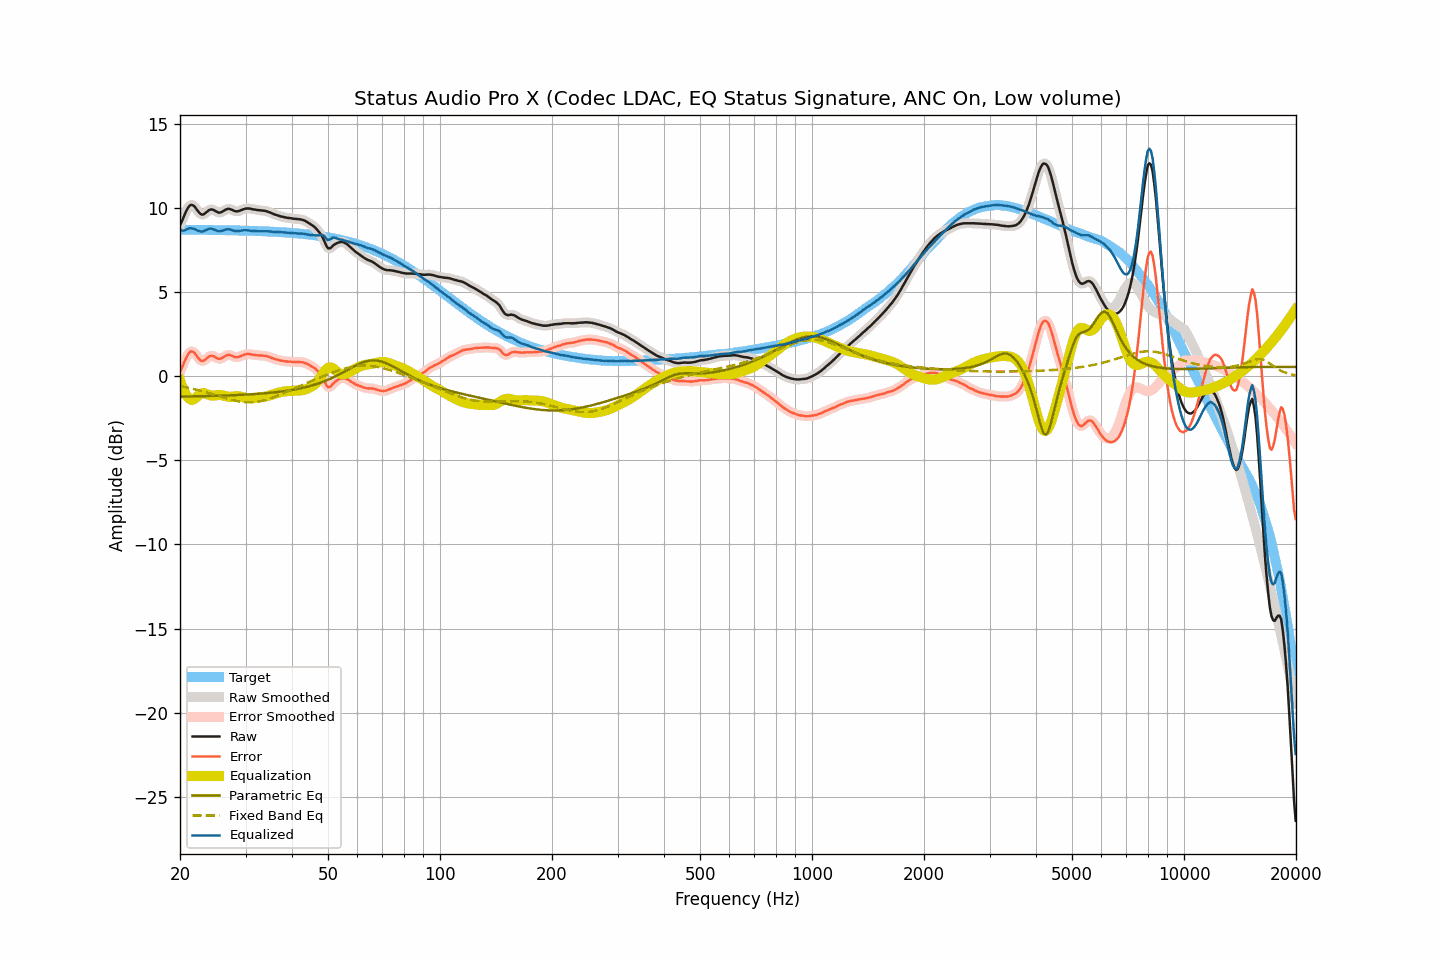

Source data for this figure (header and first rows):
frequency, raw, smoothed, error, error_smoothed, equalization, parametric_eq, fixed_band_eq, equalized_raw, equalized_smoothed, target
20.00, 8.98, 8.96, 0.26, 0.24, -0.24, -1.21, -0.58, 8.75, 8.73, 8.72
20.20, 9.18, 9.20, 0.46, 0.49, -0.51, -1.20, -0.60, 8.67, 8.69, 8.72
20.40, 9.41, 9.43, 0.70, 0.71, -0.75, -1.20, -0.62, 8.66, 8.68, 8.72
20.61, 9.64, 9.64, 0.92, 0.92, -0.96, -1.20, -0.64, 8.68, 8.68, 8.72
20.81, 9.85, 9.85, 1.14, 1.13, -1.12, -1.20, -0.66, 8.73, 8.73, 8.72
21.02, 10.02, 10.03, 1.31, 1.31, -1.25, -1.20, -0.68, 8.77, 8.77, 8.72
21.23, 10.15, 10.14, 1.44, 1.43, -1.34, -1.20, -0.70, 8.81, 8.80, 8.72
21.44, 10.20, 10.19, 1.49, 1.48, -1.40, -1.19, -0.72, 8.80, 8.79, 8.71
21.66, 10.17, 10.18, 1.46, 1.46, -1.39, -1.19, -0.74, 8.78, 8.79, 8.71
21.87, 10.11, 10.10, 1.40, 1.38, -1.34, -1.19, -0.77, 8.77, 8.76, 8.71
22.09, 9.98, 9.98, 1.27, 1.27, -1.26, -1.19, -0.79, 8.72, 8.72, 8.71
22.31, 9.84, 9.85, 1.13, 1.14, -1.17, -1.19, -0.81, 8.67, 8.68, 8.71
22.54, 9.73, 9.73, 1.02, 1.02, -1.09, -1.18, -0.84, 8.64, 8.64, 8.71
22.76, 9.64, 9.65, 0.93, 0.94, -1.03, -1.18, -0.86, 8.61, 8.62, 8.71
22.99, 9.61, 9.63, 0.90, 0.92, -1.00, -1.18, -0.89, 8.61, 8.62, 8.71
23.22, 9.65, 9.65, 0.94, 0.94, -1.00, -1.18, -0.92, 8.65, 8.65, 8.71
23.45, 9.72, 9.72, 1.02, 1.01, -1.03, -1.18, -0.94, 8.69, 8.69, 8.71
23.69, 9.80, 9.80, 1.10, 1.10, -1.07, -1.17, -0.97, 8.73, 8.74, 8.71
23.92, 9.88, 9.87, 1.18, 1.17, -1.11, -1.17, -1.00, 8.78, 8.77, 8.70
24.16, 9.92, 9.92, 1.22, 1.21, -1.14, -1.17, -1.03, 8.78, 8.78, 8.70
24.40, 9.92, 9.92, 1.22, 1.22, -1.15, -1.17, -1.06, 8.77, 8.77, 8.70
24.65, 9.89, 9.89, 1.19, 1.19, -1.15, -1.16, -1.09, 8.74, 8.74, 8.70
24.89, 9.83, 9.83, 1.13, 1.13, -1.14, -1.16, -1.12, 8.69, 8.70, 8.70
25.14, 9.78, 9.78, 1.08, 1.08, -1.12, -1.16, -1.14, 8.66, 8.66, 8.70
25.39, 9.73, 9.74, 1.04, 1.05, -1.11, -1.16, -1.17, 8.62, 8.63, 8.70
25.65, 9.74, 9.74, 1.05, 1.05, -1.11, -1.15, -1.20, 8.63, 8.63, 8.70
25.91, 9.77, 9.78, 1.08, 1.08, -1.12, -1.15, -1.23, 8.65, 8.65, 8.69
26.16, 9.83, 9.83, 1.14, 1.14, -1.15, -1.15, -1.26, 8.69, 8.68, 8.69
26.43, 9.89, 9.89, 1.20, 1.20, -1.17, -1.14, -1.29, 8.72, 8.72, 8.69
26.69, 9.94, 9.94, 1.25, 1.25, -1.20, -1.14, -1.32, 8.74, 8.74, 8.69
26.96, 9.96, 9.96, 1.27, 1.27, -1.22, -1.14, -1.34, 8.75, 8.74, 8.69
27.23, 9.95, 9.95, 1.27, 1.26, -1.22, -1.13, -1.37, 8.73, 8.73, 8.69
27.50, 9.91, 9.91, 1.23, 1.23, -1.21, -1.13, -1.40, 8.70, 8.70, 8.68
27.77, 9.87, 9.87, 1.19, 1.19, -1.20, -1.12, -1.42, 8.67, 8.67, 8.68
28.05, 9.83, 9.83, 1.15, 1.15, -1.19, -1.12, -1.44, 8.64, 8.65, 8.68
28.33, 9.81, 9.81, 1.13, 1.14, -1.18, -1.12, -1.46, 8.63, 8.64, 8.68
28.62, 9.81, 9.82, 1.14, 1.14, -1.18, -1.11, -1.48, 8.63, 8.64, 8.68
28.90, 9.84, 9.84, 1.17, 1.17, -1.19, -1.11, -1.50, 8.65, 8.65, 8.67
29.19, 9.88, 9.88, 1.21, 1.21, -1.21, -1.10, -1.51, 8.67, 8.67, 8.67
29.48, 9.92, 9.92, 1.25, 1.25, -1.24, -1.10, -1.52, 8.68, 8.68, 8.67
29.78, 9.95, 9.95, 1.29, 1.29, -1.27, -1.09, -1.54, 8.69, 8.69, 8.67
30.08, 9.98, 9.98, 1.32, 1.31, -1.29, -1.09, -1.54, 8.69, 8.69, 8.66
30.38, 9.98, 9.98, 1.32, 1.32, -1.30, -1.08, -1.55, 8.68, 8.68, 8.66
30.68, 9.98, 9.98, 1.32, 1.32, -1.31, -1.08, -1.55, 8.67, 8.67, 8.66
30.99, 9.96, 9.96, 1.31, 1.31, -1.31, -1.07, -1.55, 8.65, 8.65, 8.65
31.30, 9.94, 9.94, 1.29, 1.29, -1.30, -1.06, -1.54, 8.64, 8.65, 8.65
31.61, 9.92, 9.92, 1.27, 1.28, -1.29, -1.06, -1.54, 8.64, 8.64, 8.65
31.93, 9.91, 9.91, 1.27, 1.26, -1.27, -1.05, -1.53, 8.64, 8.64, 8.65
32.24, 9.89, 9.89, 1.25, 1.25, -1.26, -1.05, -1.52, 8.63, 8.63, 8.64
32.57, 9.88, 9.88, 1.24, 1.24, -1.25, -1.04, -1.50, 8.63, 8.63, 8.64
32.89, 9.87, 9.87, 1.24, 1.24, -1.24, -1.03, -1.48, 8.63, 8.63, 8.63
33.22, 9.86, 9.86, 1.23, 1.23, -1.23, -1.02, -1.46, 8.63, 8.63, 8.63
33.55, 9.85, 9.85, 1.23, 1.23, -1.22, -1.02, -1.44, 8.63, 8.63, 8.63
33.89, 9.84, 9.84, 1.22, 1.21, -1.20, -1.01, -1.41, 8.64, 8.63, 8.62
34.23, 9.81, 9.81, 1.19, 1.20, -1.18, -1.00, -1.39, 8.63, 8.63, 8.62
34.57, 9.78, 9.78, 1.17, 1.17, -1.16, -0.99, -1.35, 8.62, 8.62, 8.61
34.92, 9.74, 9.74, 1.13, 1.13, -1.13, -0.98, -1.32, 8.61, 8.61, 8.61
35.27, 9.70, 9.70, 1.10, 1.10, -1.10, -0.97, -1.29, 8.60, 8.60, 8.60
35.62, 9.66, 9.66, 1.06, 1.06, -1.07, -0.96, -1.26, 8.59, 8.59, 8.60
35.97, 9.62, 9.63, 1.03, 1.03, -1.04, -0.95, -1.22, 8.59, 8.59, 8.59
... 635 more rows
